Labelled photos from "wheat3", an image-classification folder in dyy603/xulaixiang-Wheat-Disease-Identification. The possible labels are: healthy, leaf rust, powdery mildew, septoria.

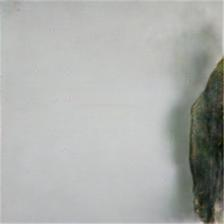
Label: leaf rust

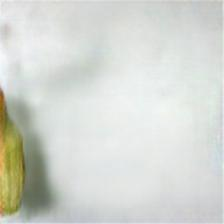
Label: septoria

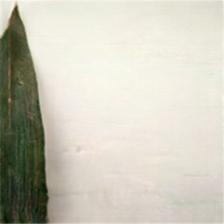
Label: healthy

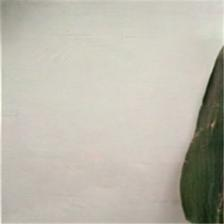
Label: healthy

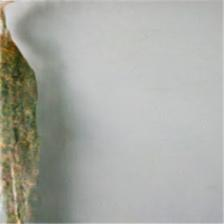
Label: leaf rust

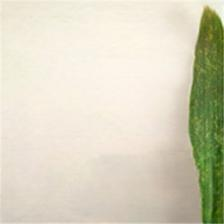
Label: powdery mildew
